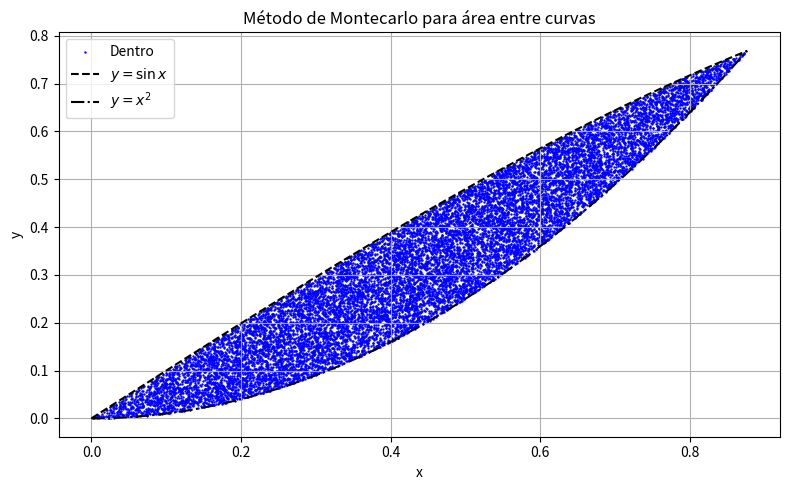

The script that saved this image: (Note: this script raises an exception after producing the figure.)
import numpy as np
import matplotlib.pyplot as plt
from scipy.optimize import fsolve

# Encuentra el punto de intersección entre sin(x) y x^2
def interseccion(x):
    return np.sin(x) - x**2

x0 = fsolve(interseccion, 0.8)[0]  # Punto de corte aproximado
N = 100000

# Generar puntos aleatorios dentro del rectángulo
x_rand = np.random.uniform(0, x0, N)
y_rand = np.random.uniform(0, 1, N)

# Condición: punto está entre las dos curvas
inside = (y_rand >= x_rand**2) & (y_rand <= np.sin(x_rand))

# Estimar el área
area_rect = x0 * 1.0  # ancho * alto del rectángulo
area_estimada = area_rect * np.sum(inside) / N

print(f"Área estimada: {area_estimada:.6f}")

# Graficar puntos Montecarlo
fig, ax = plt.subplots(figsize=(8,5))
ax.scatter(x_rand[inside], y_rand[inside], color='blue', s=0.5, label='Dentro')

# También se dibujan las curvas
x_plot = np.linspace(0, x0, 300)
ax.plot(x_plot, np.sin(x_plot), color='black', linestyle='--', label=r'$y = \sin x$')
ax.plot(x_plot, x_plot**2, color='black', linestyle='-.', label=r'$y = x^2$')

ax.set_title('Método de Montecarlo para área entre curvas')
ax.set_xlabel('x')
ax.set_ylabel('y')
ax.legend()
ax.grid(True)
plt.tight_layout()
plt.savefig('images/mc3.png')
plt.show()
